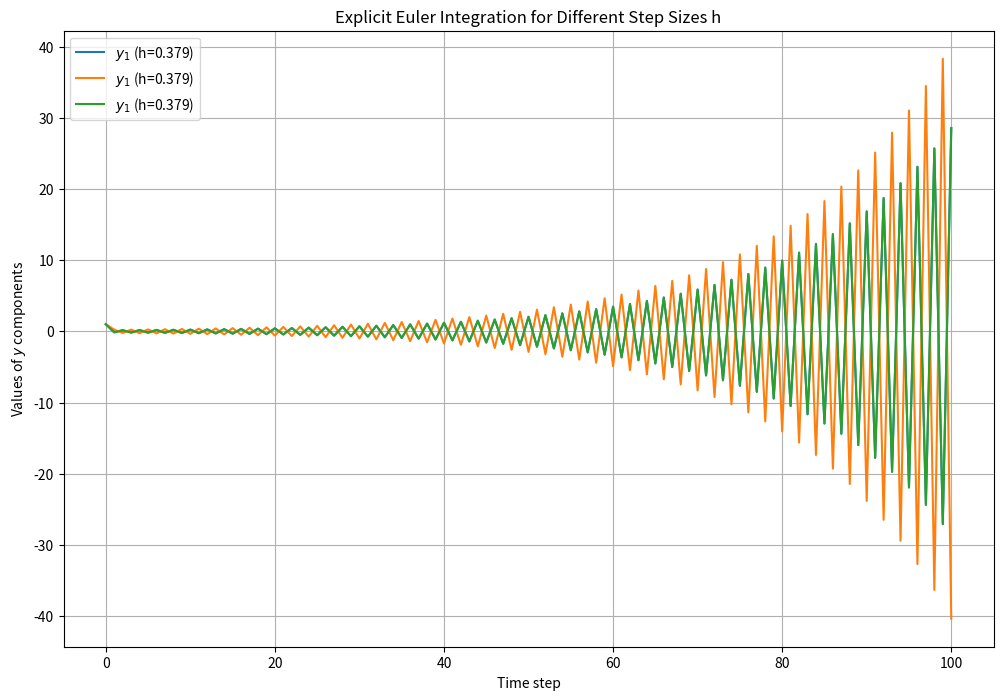

Generate this figure with matplotlib:
import numpy as np
import matplotlib.pyplot as plt

# Initial conditions and settings
y0 = np.array([[1], [1], [1]])
A = np.array([[-4, 1, 0],
              [1, -4, 1],
              [0, 1, -4]])


eig = eig1, eig2, eig3 = np.array([-4-np.sqrt(2), -4,  -4+np.sqrt(2)])

h_values = [2/max(np.abs(eig))+0.01]



# Plot for each h value
plt.figure(figsize=(12, 8))
for h in h_values:
    y = y0  # Reset initial condition for each h
    results = [y.flatten()]  # Store results for each time step
    
    for _ in range(100):
        y = y + h * A @ y
        results.append(y.flatten())
        
    results = np.array(results)  # Convert to array for easier plotting
    
    # Plot each component of y for the given h
    plt.plot(results, label=f'$y_1$ (h={h:.3f})')


# Labeling
plt.xlabel("Time step")
plt.ylabel("Values of $y$ components")
plt.legend()
plt.title("Explicit Euler Integration for Different Step Sizes h")
plt.grid()
plt.show()